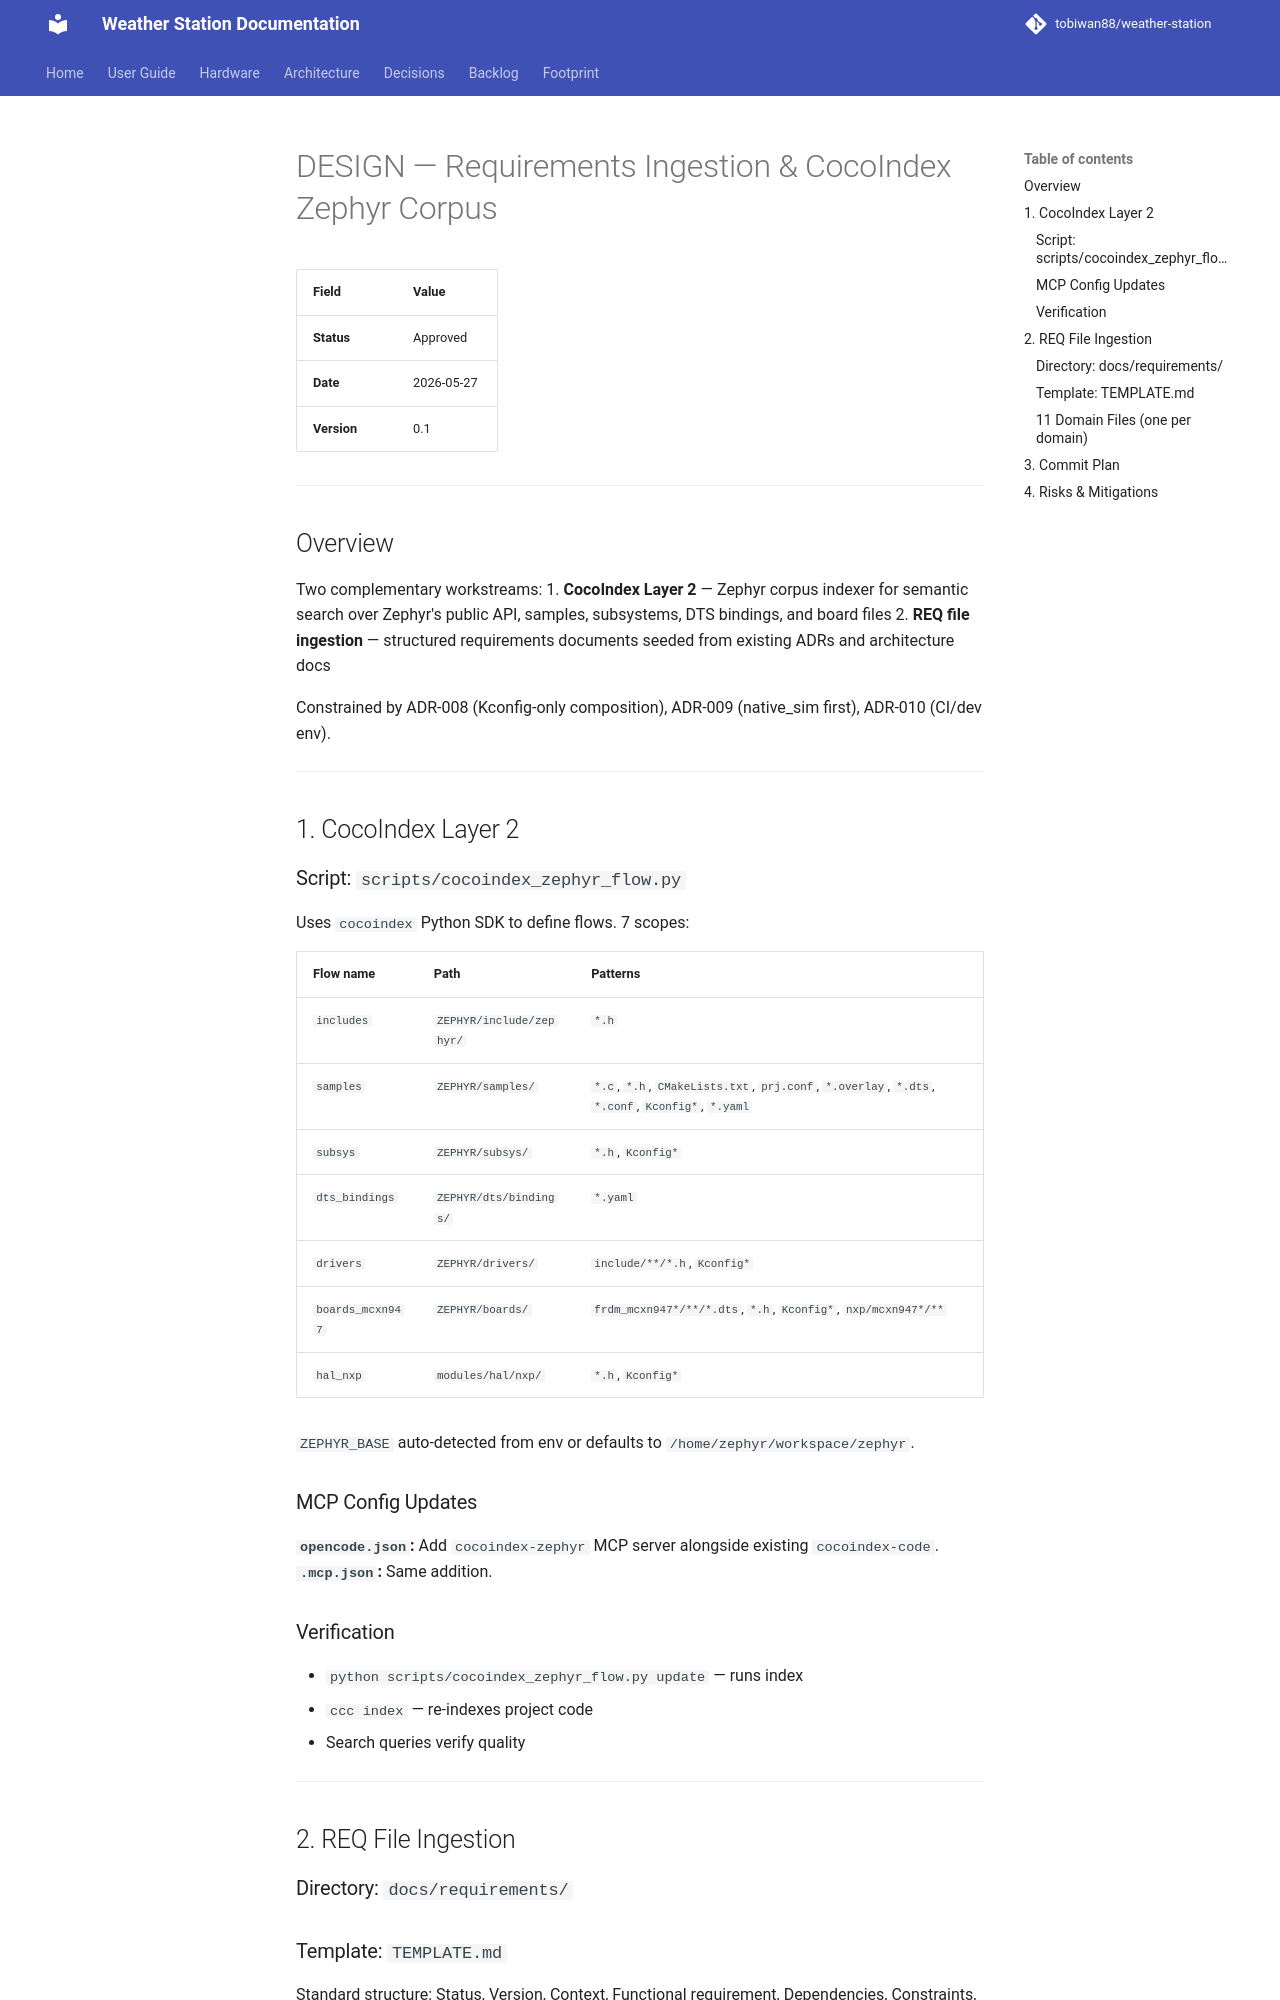

repository: tobiwan88/weather-station · page: superpowers/specs/2026-05-27-req-ingestion-cocoindex-design/index.html · generator: mkdocs

# DESIGN — Requirements Ingestion & CocoIndex Zephyr Corpus

| Field | Value |
|-------|-------|
| **Status** | Approved |
| **Date** | 2026-05-27 |
| **Version** | 0.1 |

---

## Overview

Two complementary workstreams:
1. **CocoIndex Layer 2** — Zephyr corpus indexer for semantic search over Zephyr's public API, samples, subsystems, DTS bindings, and board files
2. **REQ file ingestion** — structured requirements documents seeded from existing ADRs and architecture docs

Constrained by ADR-008 (Kconfig-only composition), ADR-009 (native_sim first), ADR-010 (CI/dev env).

---

## 1. CocoIndex Layer 2

### Script: `scripts/cocoindex_zephyr_flow.py`

Uses `cocoindex` Python SDK to define flows. 7 scopes:

| Flow name | Path | Patterns |
|-----------|------|----------|
| `includes` | `ZEPHYR/include/zephyr/` | `*.h` |
| `samples` | `ZEPHYR/samples/` | `*.c`, `*.h`, `CMakeLists.txt`, `prj.conf`, `*.overlay`, `*.dts`, `*.conf`, `Kconfig*`, `*.yaml` |
| `subsys` | `ZEPHYR/subsys/` | `*.h`, `Kconfig*` |
| `dts_bindings` | `ZEPHYR/dts/bindings/` | `*.yaml` |
| `drivers` | `ZEPHYR/drivers/` | `include/**/*.h`, `Kconfig*` |
| `boards_mcxn947` | `ZEPHYR/boards/` | `frdm_mcxn947*/**/*.dts`, `*.h`, `Kconfig*`, `nxp/mcxn947*/**` |
| `hal_nxp` | `modules/hal/nxp/` | `*.h`, `Kconfig*` |

`ZEPHYR_BASE` auto-detected from env or defaults to `/home/zephyr/workspace/zephyr`.

### MCP Config Updates

**`opencode.json`:** Add `cocoindex-zephyr` MCP server alongside existing `cocoindex-code`.
**`.mcp.json`:** Same addition.

### Verification

- `python scripts/cocoindex_zephyr_flow.py update` — runs index
- `ccc index` — re-indexes project code
- Search queries verify quality

---

## 2. REQ File Ingestion

### Directory: `docs/requirements/`

### Template: `TEMPLATE.md`

Standard structure: Status, Version, Context, Functional requirement, Dependencies, Constraints, Acceptance criteria (tagged [native_sim]/[renode]/[hil]/[manual]), Related ADRs, Related Zephyr subsystems.
